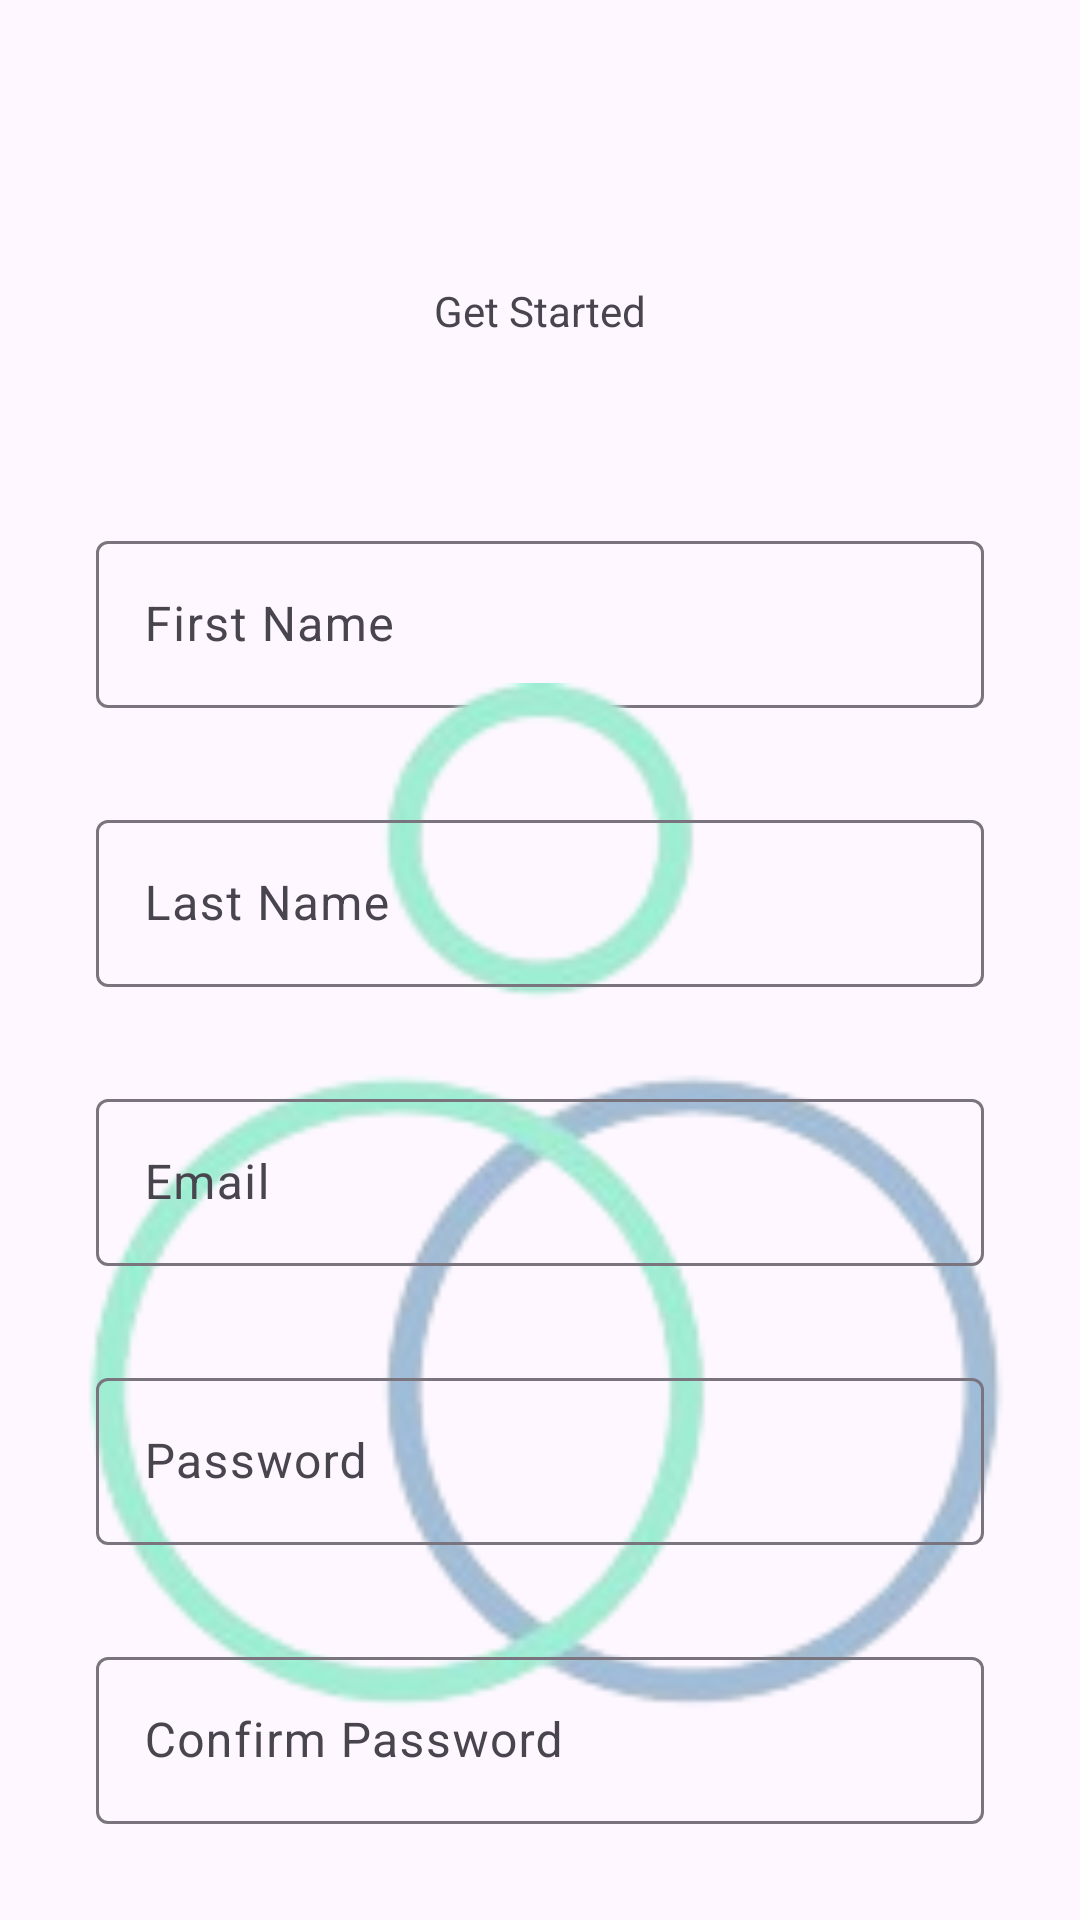

This screen was rendered from an Android layout file. Write that file and the resources it references.
<!-- AndroidManifest.xml: application theme Theme.Rafikiapp -->
<!-- res/layout/activity_activitysignup.xml -->
<?xml version="1.0" encoding="utf-8"?>
<androidx.constraintlayout.widget.ConstraintLayout xmlns:android="http://schemas.android.com/apk/res/android"
    xmlns:app="http://schemas.android.com/apk/res-auto"
    xmlns:tools="http://schemas.android.com/tools"
    android:id="@+id/etClass"
    android:layout_width="match_parent"
    android:layout_height="match_parent"
    tools:context=".activitylogin">

    <TextView
        android:id="@+id/startTxt"
        android:layout_width="wrap_content"
        android:layout_height="wrap_content"
        android:layout_marginTop="94dp"
        android:text="Get Started"
        app:layout_constraintEnd_toEndOf="parent"
        app:layout_constraintStart_toStartOf="parent"
        app:layout_constraintTop_toTopOf="parent" />

    <com.google.android.material.textfield.TextInputLayout
        android:id="@+id/etFirstName"
        android:layout_width="0dp"
        android:layout_height="wrap_content"
        android:layout_marginStart="32dp"
        android:layout_marginTop="62dp"
        android:layout_marginEnd="32dp"
        app:layout_constraintEnd_toEndOf="parent"
        app:layout_constraintStart_toStartOf="parent"
        app:layout_constraintTop_toBottomOf="@+id/startTxt">

        <com.google.android.material.textfield.TextInputEditText
            android:id="@+id/tilFirstName"
            android:layout_width="match_parent"
            android:layout_height="wrap_content"
            android:hint="First Name" />
    </com.google.android.material.textfield.TextInputLayout>

    <ImageView
        android:id="@+id/logoSignUp"
        android:layout_width="315dp"
        android:layout_height="478dp"
        android:layout_marginTop="50dp"
        app:layout_constraintEnd_toEndOf="parent"
        app:layout_constraintStart_toStartOf="parent"
        app:layout_constraintTop_toBottomOf="@+id/startTxt"
        app:srcCompat="@drawable/logo" />

    <com.google.android.material.textfield.TextInputLayout
        android:id="@+id/etLastName"
        android:layout_width="0dp"
        android:layout_height="wrap_content"
        android:layout_marginTop="32dp"
        app:layout_constraintEnd_toEndOf="@+id/etFirstName"
        app:layout_constraintHorizontal_bias="0.497"
        app:layout_constraintStart_toStartOf="@+id/etFirstName"
        app:layout_constraintTop_toBottomOf="@+id/etFirstName">

        <com.google.android.material.textfield.TextInputEditText
            android:id="@+id/tilLastName"
            android:layout_width="match_parent"
            android:layout_height="wrap_content"
            android:hint="Last Name" />
    </com.google.android.material.textfield.TextInputLayout>

    <com.google.android.material.textfield.TextInputLayout
        android:id="@+id/etEmail"
        android:layout_width="0dp"
        android:layout_height="wrap_content"
        android:layout_marginTop="32dp"
        app:layout_constraintEnd_toEndOf="@+id/etLastName"
        app:layout_constraintStart_toStartOf="@+id/etLastName"
        app:layout_constraintTop_toBottomOf="@+id/etLastName">

        <com.google.android.material.textfield.TextInputEditText
            android:id="@+id/tilEmail"
            android:layout_width="match_parent"
            android:layout_height="wrap_content"
            android:hint="Email" />
    </com.google.android.material.textfield.TextInputLayout>

    <com.google.android.material.textfield.TextInputLayout
        android:id="@+id/etPassword"
        android:layout_width="0dp"
        android:layout_height="wrap_content"
        android:layout_marginTop="32dp"
        app:layout_constraintEnd_toEndOf="@+id/etEmail"
        app:layout_constraintStart_toStartOf="@+id/etEmail"
        app:layout_constraintTop_toBottomOf="@+id/etEmail">

        <com.google.android.material.textfield.TextInputEditText
            android:id="@+id/tilPassword"
            android:layout_width="match_parent"
            android:layout_height="wrap_content"
            android:hint="Password" />
    </com.google.android.material.textfield.TextInputLayout>

    <com.google.android.material.textfield.TextInputLayout
        android:id="@+id/etConfirmPas"
        android:layout_width="0dp"
        android:layout_height="wrap_content"
        android:layout_marginTop="32dp"
        app:layout_constraintEnd_toEndOf="@+id/etPassword"
        app:layout_constraintStart_toStartOf="@+id/etPassword"
        app:layout_constraintTop_toBottomOf="@+id/etPassword">

        <com.google.android.material.textfield.TextInputEditText
            android:id="@+id/tilConfirmPas"
            android:layout_width="match_parent"
            android:layout_height="wrap_content"
            android:hint="Confirm Password" />
    </com.google.android.material.textfield.TextInputLayout>

    <TextView
        android:id="@+id/accountTxt"
        android:layout_width="wrap_content"
        android:layout_height="wrap_content"
        android:layout_marginTop="32dp"
        android:text="Already have an Account?"
        app:layout_constraintEnd_toEndOf="@+id/etConfirmPas"
        app:layout_constraintStart_toStartOf="@+id/etConfirmPas"
        app:layout_constraintTop_toBottomOf="@+id/etConfirmPas" />

    <TextView
        android:id="@+id/signInTxt"
        android:layout_width="wrap_content"
        android:layout_height="wrap_content"
        android:layout_marginTop="32dp"
        android:layout_marginEnd="82dp"
        android:text="Sign In"
        android:textColor="@color/black"
        app:layout_constraintBottom_toBottomOf="@+id/accountTxt"
        app:layout_constraintEnd_toEndOf="parent"
        app:layout_constraintStart_toEndOf="@+id/accountTxt"
        app:layout_constraintTop_toBottomOf="@+id/etConfirmPas" />

    <Button
        android:id="@+id/btnSignUp"
        android:layout_width="wrap_content"
        android:layout_height="wrap_content"
        android:layout_marginTop="24dp"
        android:layout_marginBottom="32dp"
        android:text="Sign Up"
        app:layout_constraintBottom_toBottomOf="parent"
        app:layout_constraintEnd_toEndOf="parent"
        app:layout_constraintStart_toStartOf="parent"
        app:layout_constraintTop_toBottomOf="@+id/accountTxt" />
</androidx.constraintlayout.widget.ConstraintLayout>
<!-- resources referenced by this layout -->
<resources>
  <!-- drawable logo: png bitmap (drawable, 21840 bytes) -->
  <style name="Theme.Rafikiapp" parent="Base.Theme.Rafikiapp" />
  <style name="Base.Theme.Rafikiapp" parent="Theme.Material3.DayNight.NoActionBar">
          
          
      </style>
  <!-- not gathered from this repository: default colours our renderer supplied (Android Studio template values) -->
  <color name="black">#FF000000</color>
</resources>
